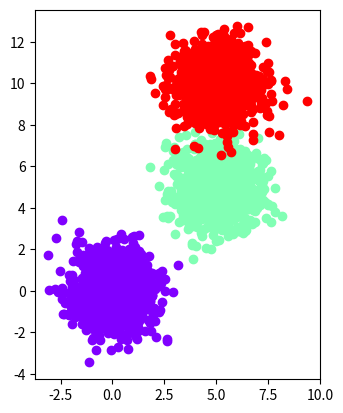
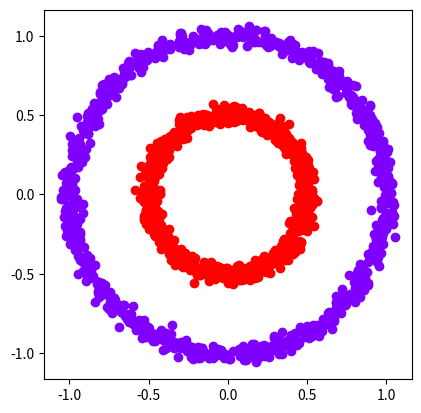
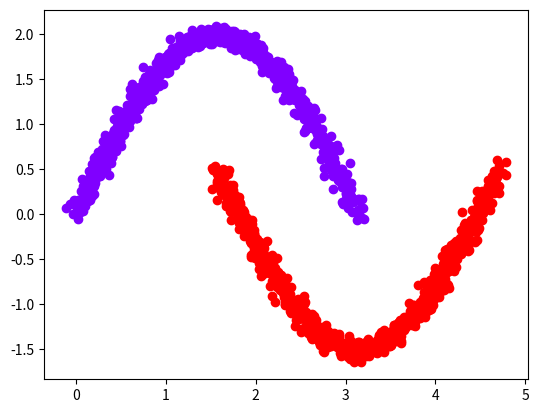

Write Python code to recreate these figures, in order.
import numpy as np
import matplotlib.pyplot as plt


def gen_three_blobs():
    """Generate three blobs with three gaussian distributions in 2D."""
    mu1 = [0, 0]
    sigma1 = np.eye(2)
    
    mu2 = [5, 5]
    sigma2 = np.eye(2)
    
    mu3 = [5, 10]
    sigma3 = np.eye(2)

    data1 = np.random.multivariate_normal(mu1, sigma1, 1000)
    data2 = np.random.multivariate_normal(mu2, sigma2, 1000)
    data3 = np.random.multivariate_normal(mu3, sigma3, 1000)

    return data1, data2, data3

def gen_circles():
    """Generate data according to two concentric circles."""
    
    def noisy_circle(r, theta):
        return np.array([r*np.cos(theta), r*np.sin(theta)]) + \
               np.random.multivariate_normal([0,0], .001*np.eye(2))
    
    thetas = np.linspace(-np.pi, np.pi, num=800)
    data1 = np.array([noisy_circle(1, theta) for theta in thetas])
    data2 = np.array([noisy_circle(.5, theta) for theta in thetas])
    return data1, data2

def gen_snakes():
    """Generate 2D 'snake' kindda data."""
    def noise():
        return np.random.multivariate_normal([0,0], 0.003*np.eye(2))
    thetas = np.linspace(0, np.pi, 800)
    data1 = np.array([np.array([theta, 2*np.sin(theta)])+noise() 
                        for theta in thetas])
    thetas = np.linspace(np.pi, 2*np.pi, 800)
    data2 = np.array([np.array([theta, 2*np.sin(theta)])+noise() 
                        for theta in thetas])
    shift = np.array([[-np.pi/2, .5]]*len(data2))
    return data1, data2 + shift

def plot_data(fname, *data):
    fig = plt.figure()
    ax = fig.add_subplot(111)
    colors = plt.cm.rainbow(np.linspace(0, 1, len(data)))
    for d, c in zip(data, colors):
        xs, ys = d[:,0], d[:,1]
        ax.plot(xs, ys, 'o', color=c)
    ax.set_aspect('equal')
    fig.savefig(fname)
    

if __name__ == '__main__':
    plot_data('blobs.pdf', *gen_three_blobs())
    plot_data('circles.pdf', *gen_circles())
    plot_data('snakes.pdf', *gen_snakes())

